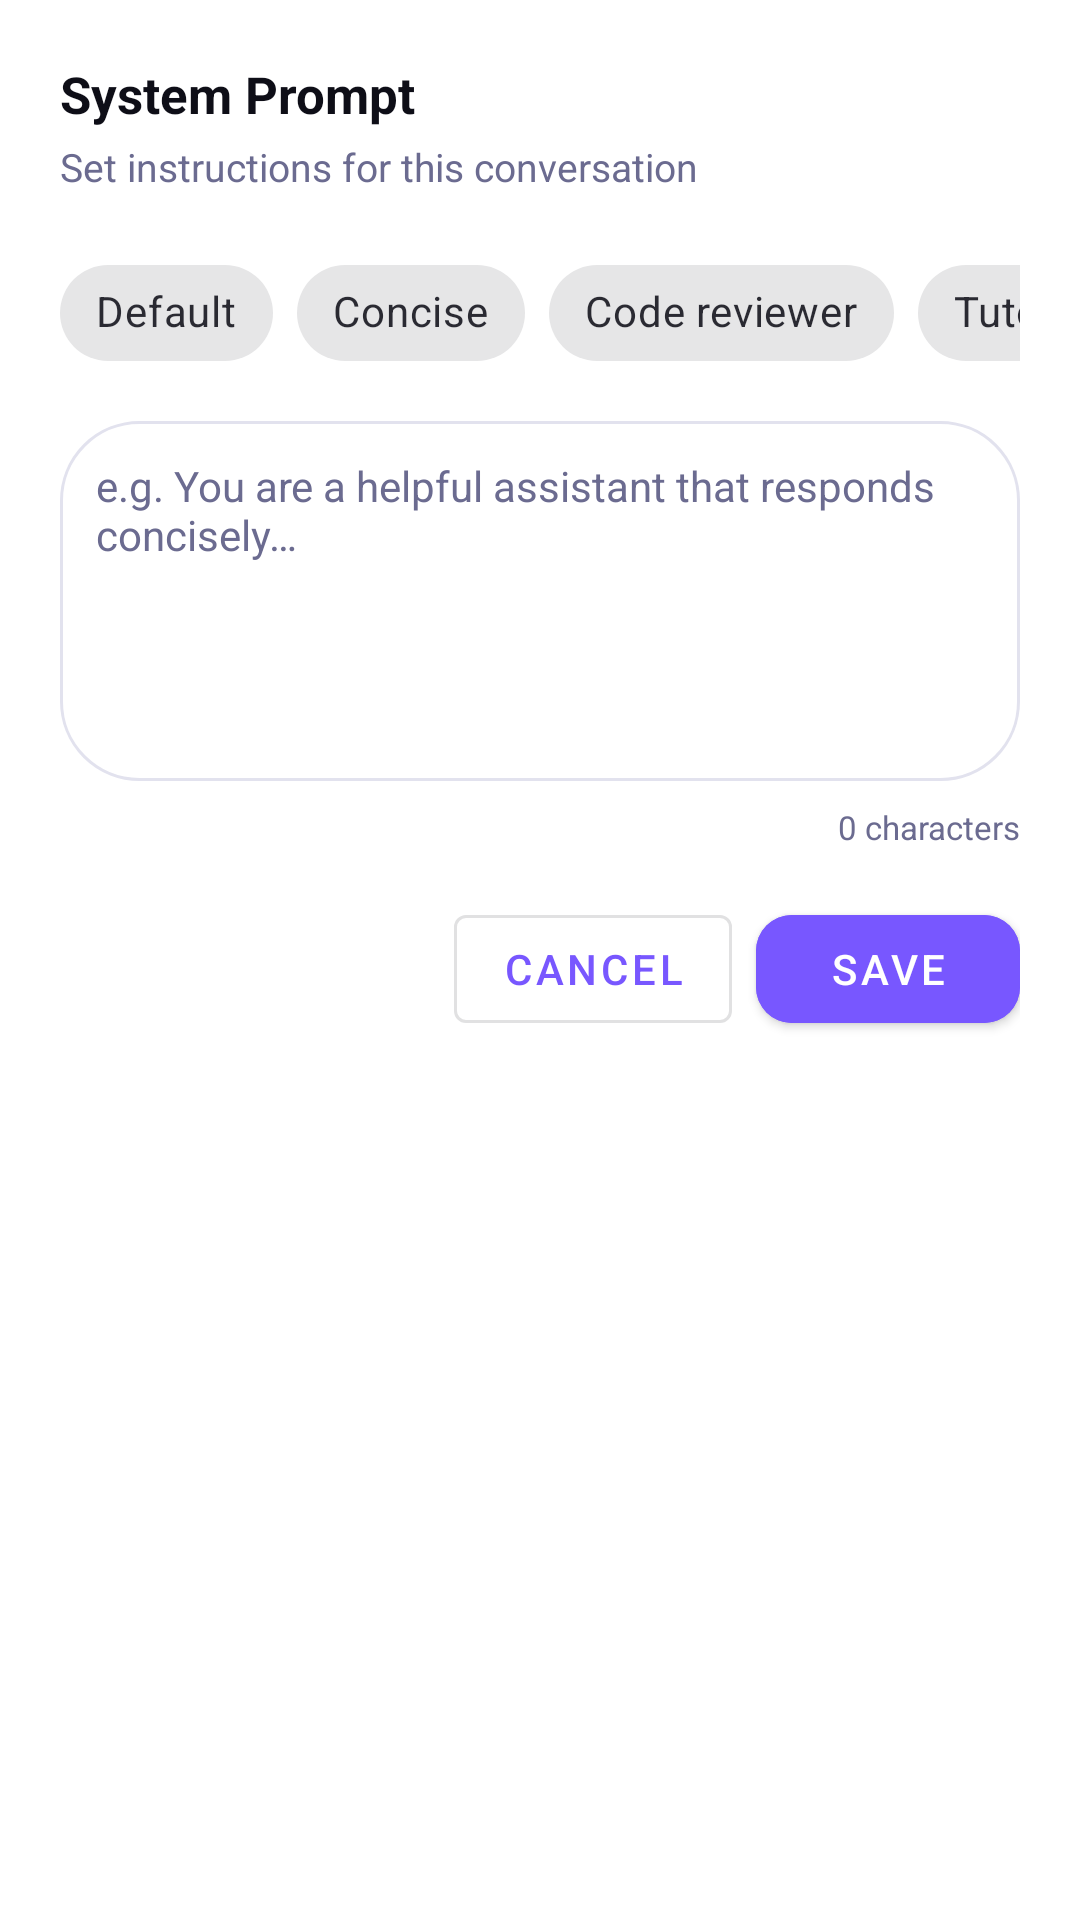

This screen was rendered from an Android layout file. Write that file and the resources it references.
<!-- AndroidManifest.xml: application theme Theme.OllamaMobile -->
<!-- res/layout/fragment_system_prompt.xml -->
<?xml version="1.0" encoding="utf-8"?>
<LinearLayout xmlns:android="http://schemas.android.com/apk/res/android"
    xmlns:app="http://schemas.android.com/apk/res-auto"
    android:layout_width="match_parent"
    android:layout_height="wrap_content"
    android:orientation="vertical"
    android:background="@color/colorSurface"
    android:padding="20dp">

    <TextView
        android:layout_width="wrap_content"
        android:layout_height="wrap_content"
        android:text="System Prompt"
        android:textSize="17sp"
        android:textStyle="bold"
        android:textColor="@color/colorTextPrimary"
        android:layout_marginBottom="4dp"/>

    <TextView
        android:layout_width="wrap_content"
        android:layout_height="wrap_content"
        android:text="Set instructions for this conversation"
        android:textSize="13sp"
        android:textColor="@color/colorTextMuted"
        android:layout_marginBottom="16dp"/>

    
    <HorizontalScrollView
        android:layout_width="match_parent"
        android:layout_height="wrap_content"
        android:scrollbars="none"
        android:layout_marginBottom="12dp">

        <com.google.android.material.chip.ChipGroup
            android:id="@+id/chipGroupPresets"
            android:layout_width="wrap_content"
            android:layout_height="wrap_content"
            app:singleLine="true">

            <com.google.android.material.chip.Chip
                android:id="@+id/chipDefault"
                style="@style/Widget.MaterialComponents.Chip.Choice"
                android:layout_width="wrap_content"
                android:layout_height="wrap_content"
                android:text="Default"/>

            <com.google.android.material.chip.Chip
                android:id="@+id/chipConcise"
                style="@style/Widget.MaterialComponents.Chip.Choice"
                android:layout_width="wrap_content"
                android:layout_height="wrap_content"
                android:text="Concise"/>

            <com.google.android.material.chip.Chip
                android:id="@+id/chipCodeReviewer"
                style="@style/Widget.MaterialComponents.Chip.Choice"
                android:layout_width="wrap_content"
                android:layout_height="wrap_content"
                android:text="Code reviewer"/>

            <com.google.android.material.chip.Chip
                android:id="@+id/chipTutor"
                style="@style/Widget.MaterialComponents.Chip.Choice"
                android:layout_width="wrap_content"
                android:layout_height="wrap_content"
                android:text="Tutor"/>

            <com.google.android.material.chip.Chip
                android:id="@+id/chipEli5"
                style="@style/Widget.MaterialComponents.Chip.Choice"
                android:layout_width="wrap_content"
                android:layout_height="wrap_content"
                android:text="ELI5"/>

            <com.google.android.material.chip.Chip
                android:id="@+id/chipStepByStep"
                style="@style/Widget.MaterialComponents.Chip.Choice"
                android:layout_width="wrap_content"
                android:layout_height="wrap_content"
                android:text="Step-by-step"/>
        </com.google.android.material.chip.ChipGroup>
    </HorizontalScrollView>

    <EditText
        android:id="@+id/etSystemPrompt"
        android:layout_width="match_parent"
        android:layout_height="wrap_content"
        android:minHeight="120dp"
        android:hint="e.g. You are a helpful assistant that responds concisely…"
        android:textColorHint="@color/colorTextMuted"
        android:textColor="@color/colorTextPrimary"
        android:textSize="14sp"
        android:inputType="textMultiLine|textCapSentences"
        android:gravity="top"
        android:background="@drawable/bg_input_container"
        android:padding="12dp"
        android:layout_marginBottom="8dp"/>

    <TextView
        android:id="@+id/tvCharCount"
        android:layout_width="match_parent"
        android:layout_height="wrap_content"
        android:text="0 characters"
        android:textSize="11sp"
        android:textColor="@color/colorTextMuted"
        android:gravity="end"
        android:layout_marginBottom="16dp"/>

    <LinearLayout
        android:layout_width="match_parent"
        android:layout_height="wrap_content"
        android:orientation="horizontal"
        android:gravity="end">

        <com.google.android.material.button.MaterialButton
            android:id="@+id/btnCancel"
            style="@style/Widget.MaterialComponents.Button.OutlinedButton"
            android:layout_width="wrap_content"
            android:layout_height="wrap_content"
            android:text="Cancel"
            android:layout_marginEnd="8dp"/>

        <com.google.android.material.button.MaterialButton
            android:id="@+id/btnSave"
            android:layout_width="wrap_content"
            android:layout_height="wrap_content"
            android:text="Save"
            android:backgroundTint="@color/colorPrimary"/>

    </LinearLayout>

</LinearLayout>
<!-- resources referenced by this layout -->
<resources>
  <color name="colorPrimary">#7857FF</color>
  <color name="colorSurface">#FFFFFF</color>
  <color name="colorTextMuted">#6B6B90</color>
  <color name="colorTextPrimary">#0E0E17</color>
  <!-- drawable bg_input_container (drawable) -->
  <?xml version="1.0" encoding="utf-8"?>
  <shape xmlns:android="http://schemas.android.com/apk/res/android"
      android:shape="rectangle">
      <solid android:color="@color/colorCard"/>
      <corners android:radius="26dp"/>
      <stroke android:width="1dp" android:color="@color/colorBorder"/>
  </shape>
  <style name="Theme.OllamaMobile" parent="Theme.MaterialComponents.DayNight.NoActionBar">
          <item name="colorPrimary">@color/colorPrimary</item>
          <item name="colorPrimaryVariant">@color/colorPrimaryVariant</item>
          <item name="colorOnPrimary">@color/colorOnPrimary</item>
          <item name="colorSecondary">@color/colorSecondary</item>
          <item name="colorOnSecondary">@color/white</item>
          <item name="colorSurface">@color/colorCard</item>
          <item name="colorOnSurface">@color/colorTextPrimary</item>
          <item name="android:colorBackground">@color/colorBackground</item>
          <item name="android:windowBackground">@color/colorBackground</item>
          <item name="android:statusBarColor">@color/colorBackground</item>
          <item name="android:navigationBarColor">@color/colorBackground</item>
          <item name="android:windowLightStatusBar">true</item>
          <item name="android:textColorPrimary">@color/colorTextPrimary</item>
          <item name="android:textColorSecondary">@color/colorTextMuted</item>
          <item name="editTextColor">@color/colorTextPrimary</item>
          <item name="android:editTextColor">@color/colorTextPrimary</item>
  
          
          <item name="materialButtonStyle">@style/AppButton</item>
          <item name="materialButtonOutlinedStyle">@style/AppButtonOutlined</item>
  
          
          <item name="bottomSheetDialogTheme">@style/AppBottomSheetDialog</item>
      </style>
  <color name="colorCard">#FFFFFF</color>
  <color name="colorBorder">#E2E2EE</color>
  <color name="colorPrimaryVariant">#5A3FD6</color>
  <color name="colorOnPrimary">#FFFFFF</color>
  <color name="colorSecondary">#FF5590</color>
  <color name="white">#FFFFFFFF</color>
  <color name="colorBackground">#F5F5FA</color>
  <style name="AppButton" parent="Widget.MaterialComponents.Button">
          <item name="cornerRadius">12dp</item>
      </style>
  <style name="AppButtonOutlined" parent="Widget.MaterialComponents.Button.OutlinedButton">
          <item name="cornerRadius">12dp</item>
          <item name="strokeColor">@color/colorBorder</item>
      </style>
  <style name="AppBottomSheetDialog" parent="Theme.MaterialComponents.BottomSheetDialog">
          <item name="bottomSheetStyle">@style/AppBottomSheet</item>
          <item name="android:windowIsFloating">false</item>
          <item name="android:statusBarColor">@android:color/transparent</item>
      </style>
  <style name="AppBottomSheet" parent="Widget.MaterialComponents.BottomSheet.Modal">
          <item name="backgroundTint">@color/colorSurface</item>
          <item name="shapeAppearanceOverlay">@style/BottomSheetShapeAppearance</item>
      </style>
  <style name="BottomSheetShapeAppearance" parent="">
          <item name="cornerFamily">rounded</item>
          <item name="cornerSizeTopLeft">24dp</item>
          <item name="cornerSizeTopRight">24dp</item>
          <item name="cornerSizeBottomLeft">0dp</item>
          <item name="cornerSizeBottomRight">0dp</item>
      </style>
</resources>
